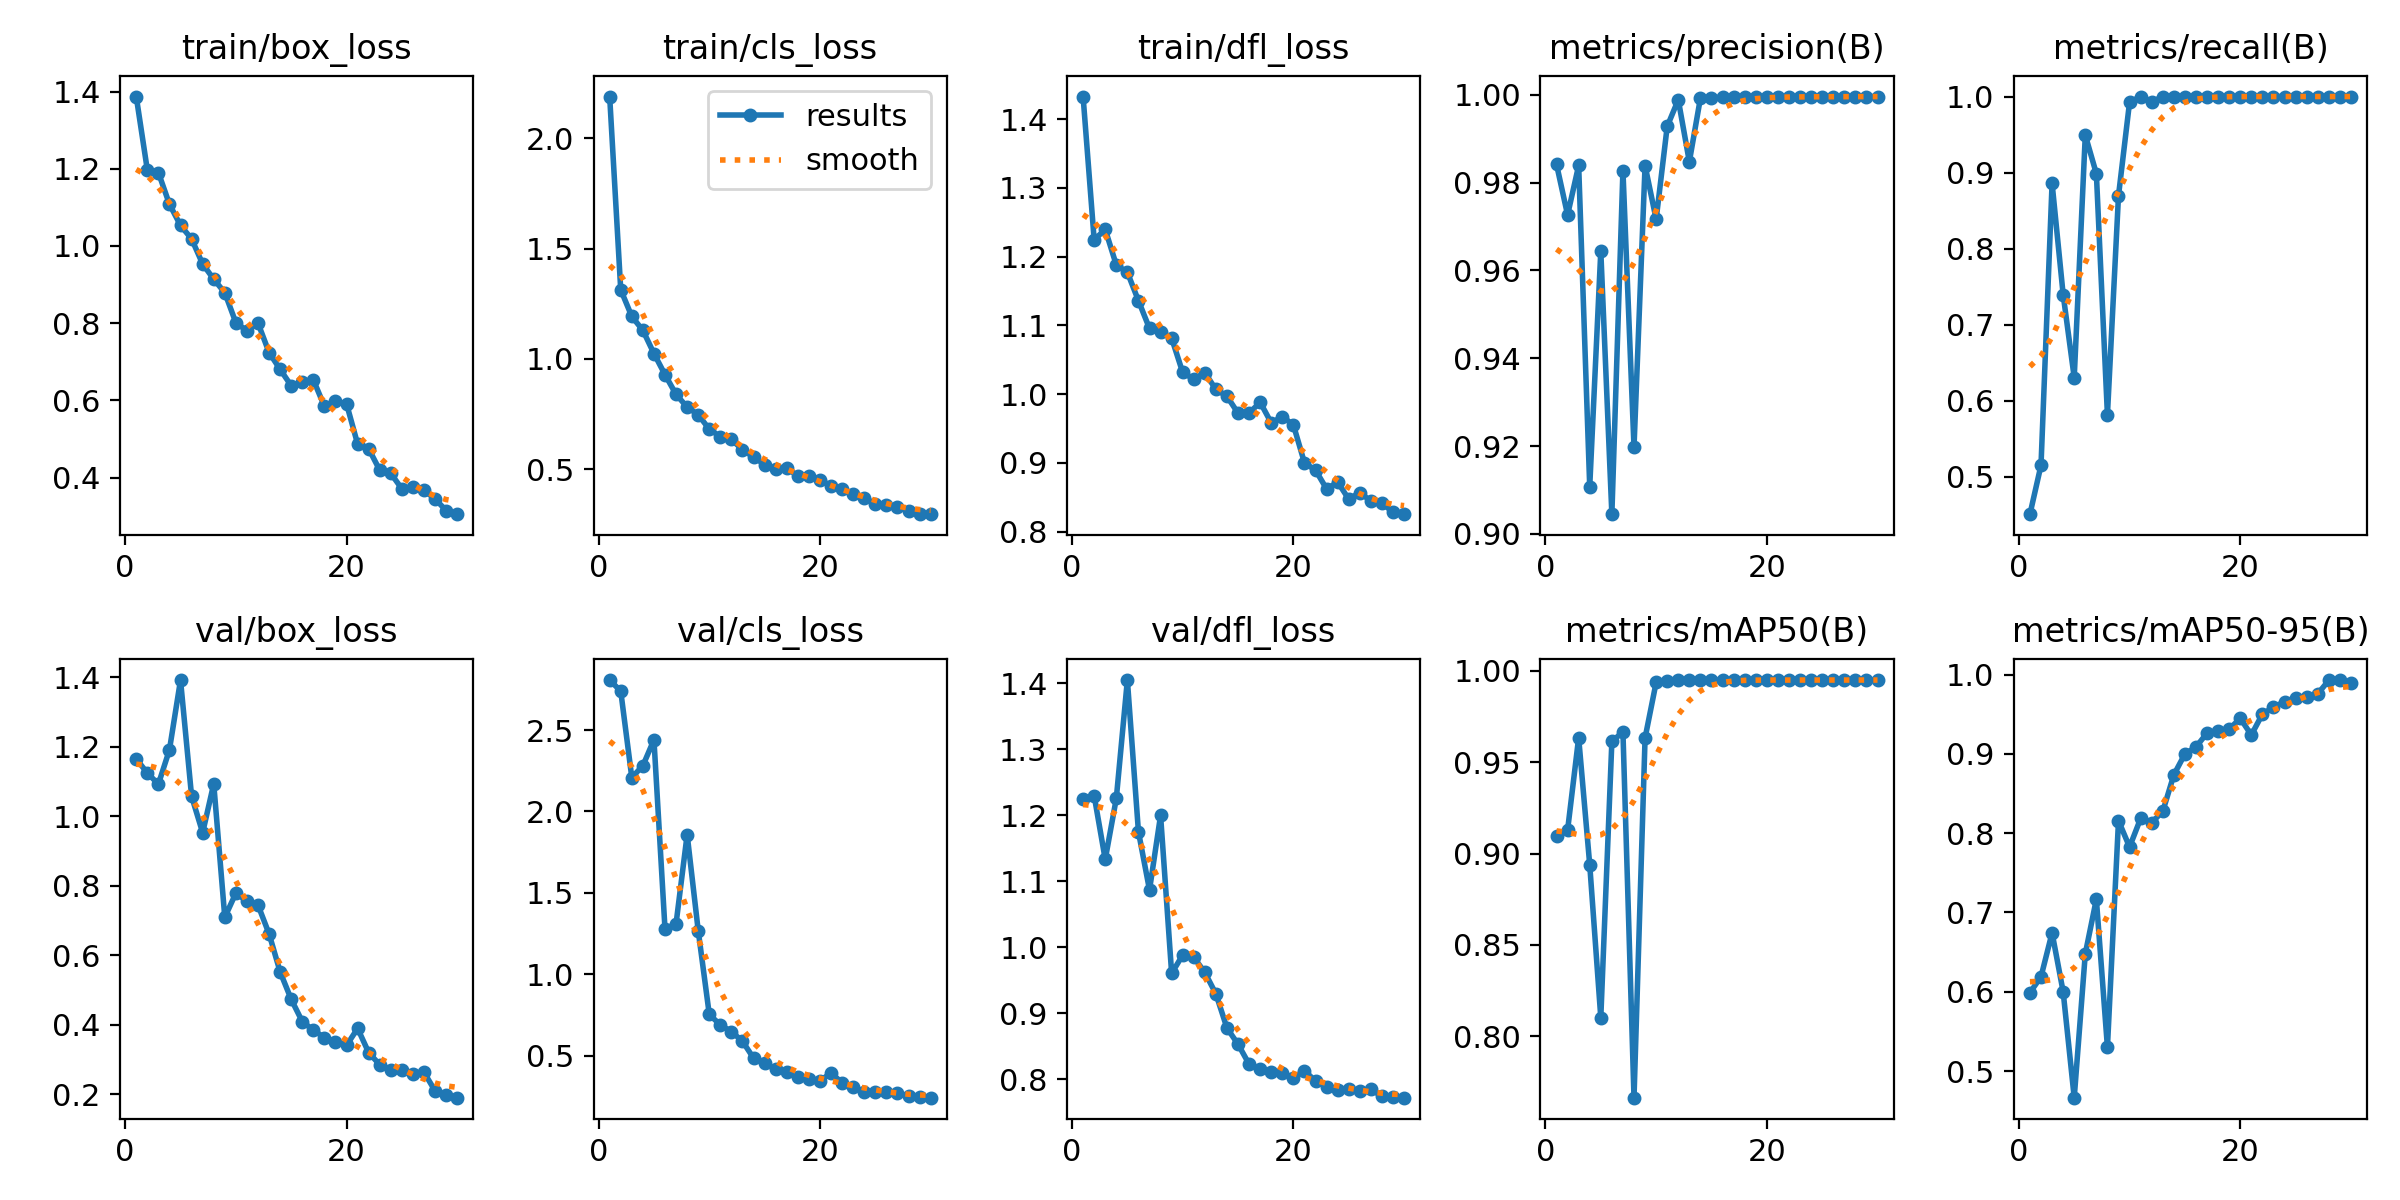

Data behind this chart, as committed beside it:
epoch, time, train/box_loss, train/cls_loss, train/dfl_loss, metrics/precision(B), metrics/recall(B), metrics/mAP50(B), metrics/mAP50-95(B), val/box_loss, val/cls_loss, val/dfl_loss, lr/pg0, lr/pg1, lr/pg2
1, 379.6, 1.387, 2.19, 1.433, 0.9842, 0.4508, 0.9094, 0.5988, 1.164, 2.807, 1.225, 0.0004, 0.0004, 0.0004
2, 833.2, 1.197, 1.314, 1.224, 0.9726, 0.5152, 0.9128, 0.6189, 1.124, 2.739, 1.23, 0.0007929, 0.0007929, 0.0007929
3, 1207, 1.19, 1.192, 1.24, 0.9839, 0.8859, 0.9634, 0.6743, 1.092, 2.208, 1.133, 0.001158, 0.001158, 0.001158
4, 1590, 1.108, 1.13, 1.188, 0.9108, 0.7396, 0.8939, 0.6, 1.191, 2.281, 1.225, 0.001496, 0.001496, 0.001496
5, 1962, 1.053, 1.024, 1.177, 0.9644, 0.6304, 0.8102, 0.4664, 1.391, 2.44, 1.405, 0.001736, 0.001736, 0.001736
6, 2351, 1.018, 0.9285, 1.136, 0.9045, 0.9493, 0.9614, 0.6479, 1.057, 1.277, 1.175, 0.00167, 0.00167, 0.00167
7, 2674, 0.9533, 0.8388, 1.096, 0.9828, 0.8985, 0.9666, 0.7166, 0.9522, 1.312, 1.087, 0.001604, 0.001604, 0.001604
8, 2975, 0.914, 0.7814, 1.091, 0.9198, 0.5816, 0.7664, 0.53, 1.093, 1.858, 1.2, 0.001538, 0.001538, 0.001538
9, 3298, 0.879, 0.7467, 1.082, 0.9839, 0.8696, 0.9633, 0.8156, 0.7087, 1.268, 0.9603, 0.001472, 0.001472, 0.001472
10, 3615, 0.8013, 0.6813, 1.032, 0.9716, 0.9927, 0.9937, 0.7825, 0.7784, 0.753, 0.9882, 0.001406, 0.001406, 0.001406
11, 3918, 0.7801, 0.6469, 1.022, 0.9928, 0.9998, 0.9946, 0.8185, 0.7551, 0.6891, 0.9848, 0.00134, 0.00134, 0.00134
12, 4246, 0.8003, 0.6346, 1.031, 0.9989, 0.9928, 0.995, 0.8133, 0.744, 0.6481, 0.9617, 0.001274, 0.001274, 0.001274
13, 4596, 0.724, 0.5881, 1.007, 0.9848, 1, 0.9949, 0.8274, 0.6612, 0.5886, 0.9291, 0.001208, 0.001208, 0.001208
14, 4988, 0.6803, 0.5552, 0.997, 0.9992, 1, 0.995, 0.8735, 0.5517, 0.4849, 0.8773, 0.001142, 0.001142, 0.001142
15, 5387, 0.638, 0.5204, 0.9724, 0.9993, 1, 0.995, 0.8999, 0.4728, 0.4541, 0.8529, 0.001076, 0.001076, 0.001076
16, 5769, 0.647, 0.5004, 0.9726, 0.9994, 1, 0.995, 0.9086, 0.4089, 0.4155, 0.8226, 0.00101, 0.00101, 0.00101
17, 6159, 0.6532, 0.5046, 0.9883, 0.9994, 1, 0.995, 0.9262, 0.384, 0.4028, 0.8146, 0.000944, 0.000944, 0.000944
18, 6606, 0.5847, 0.4689, 0.9583, 0.9994, 1, 0.995, 0.9291, 0.3629, 0.367, 0.8105, 0.000878, 0.000878, 0.000878
19, 6949, 0.598, 0.4684, 0.9675, 0.9996, 1, 0.995, 0.9311, 0.3506, 0.3562, 0.8089, 0.000812, 0.000812, 0.000812
20, 7303, 0.5911, 0.453, 0.9553, 0.9996, 1, 0.995, 0.9448, 0.3402, 0.3458, 0.8025, 0.000746, 0.000746, 0.000746
21, 7613, 0.487, 0.4236, 0.9002, 0.9995, 1, 0.995, 0.9238, 0.3892, 0.3941, 0.8127, 0.00068, 0.00068, 0.00068
22, 7900, 0.4747, 0.4099, 0.8895, 0.9995, 1, 0.995, 0.95, 0.3195, 0.3336, 0.7971, 0.000614, 0.000614, 0.000614
23, 8186, 0.4192, 0.386, 0.8622, 0.9996, 1, 0.995, 0.9588, 0.2845, 0.3067, 0.7885, 0.000548, 0.000548, 0.000548
24, 8467, 0.4108, 0.3711, 0.8722, 0.9995, 1, 0.995, 0.9656, 0.2699, 0.2761, 0.7833, 0.000482, 0.000482, 0.000482
25, 8752, 0.3709, 0.3419, 0.8474, 0.9996, 1, 0.995, 0.9706, 0.2697, 0.277, 0.7855, 0.000416, 0.000416, 0.000416
26, 9046, 0.3756, 0.3367, 0.857, 0.9996, 1, 0.995, 0.9717, 0.2585, 0.2774, 0.7821, 0.00035, 0.00035, 0.00035
27, 9346, 0.3668, 0.329, 0.8445, 0.9996, 1, 0.995, 0.9756, 0.2628, 0.271, 0.7843, 0.000284, 0.000284, 0.000284
28, 9657, 0.3448, 0.3091, 0.8419, 0.9996, 1, 0.995, 0.9927, 0.2092, 0.2519, 0.7742, 0.000218, 0.000218, 0.000218
29, 9945, 0.3146, 0.2959, 0.828, 0.9996, 1, 0.995, 0.993, 0.1964, 0.2464, 0.7722, 0.000152, 0.000152, 0.000152
30, 10225, 0.3053, 0.2982, 0.8256, 0.9996, 1, 0.995, 0.9889, 0.1899, 0.2423, 0.7719, 8.6e-05, 8.6e-05, 8.6e-05
